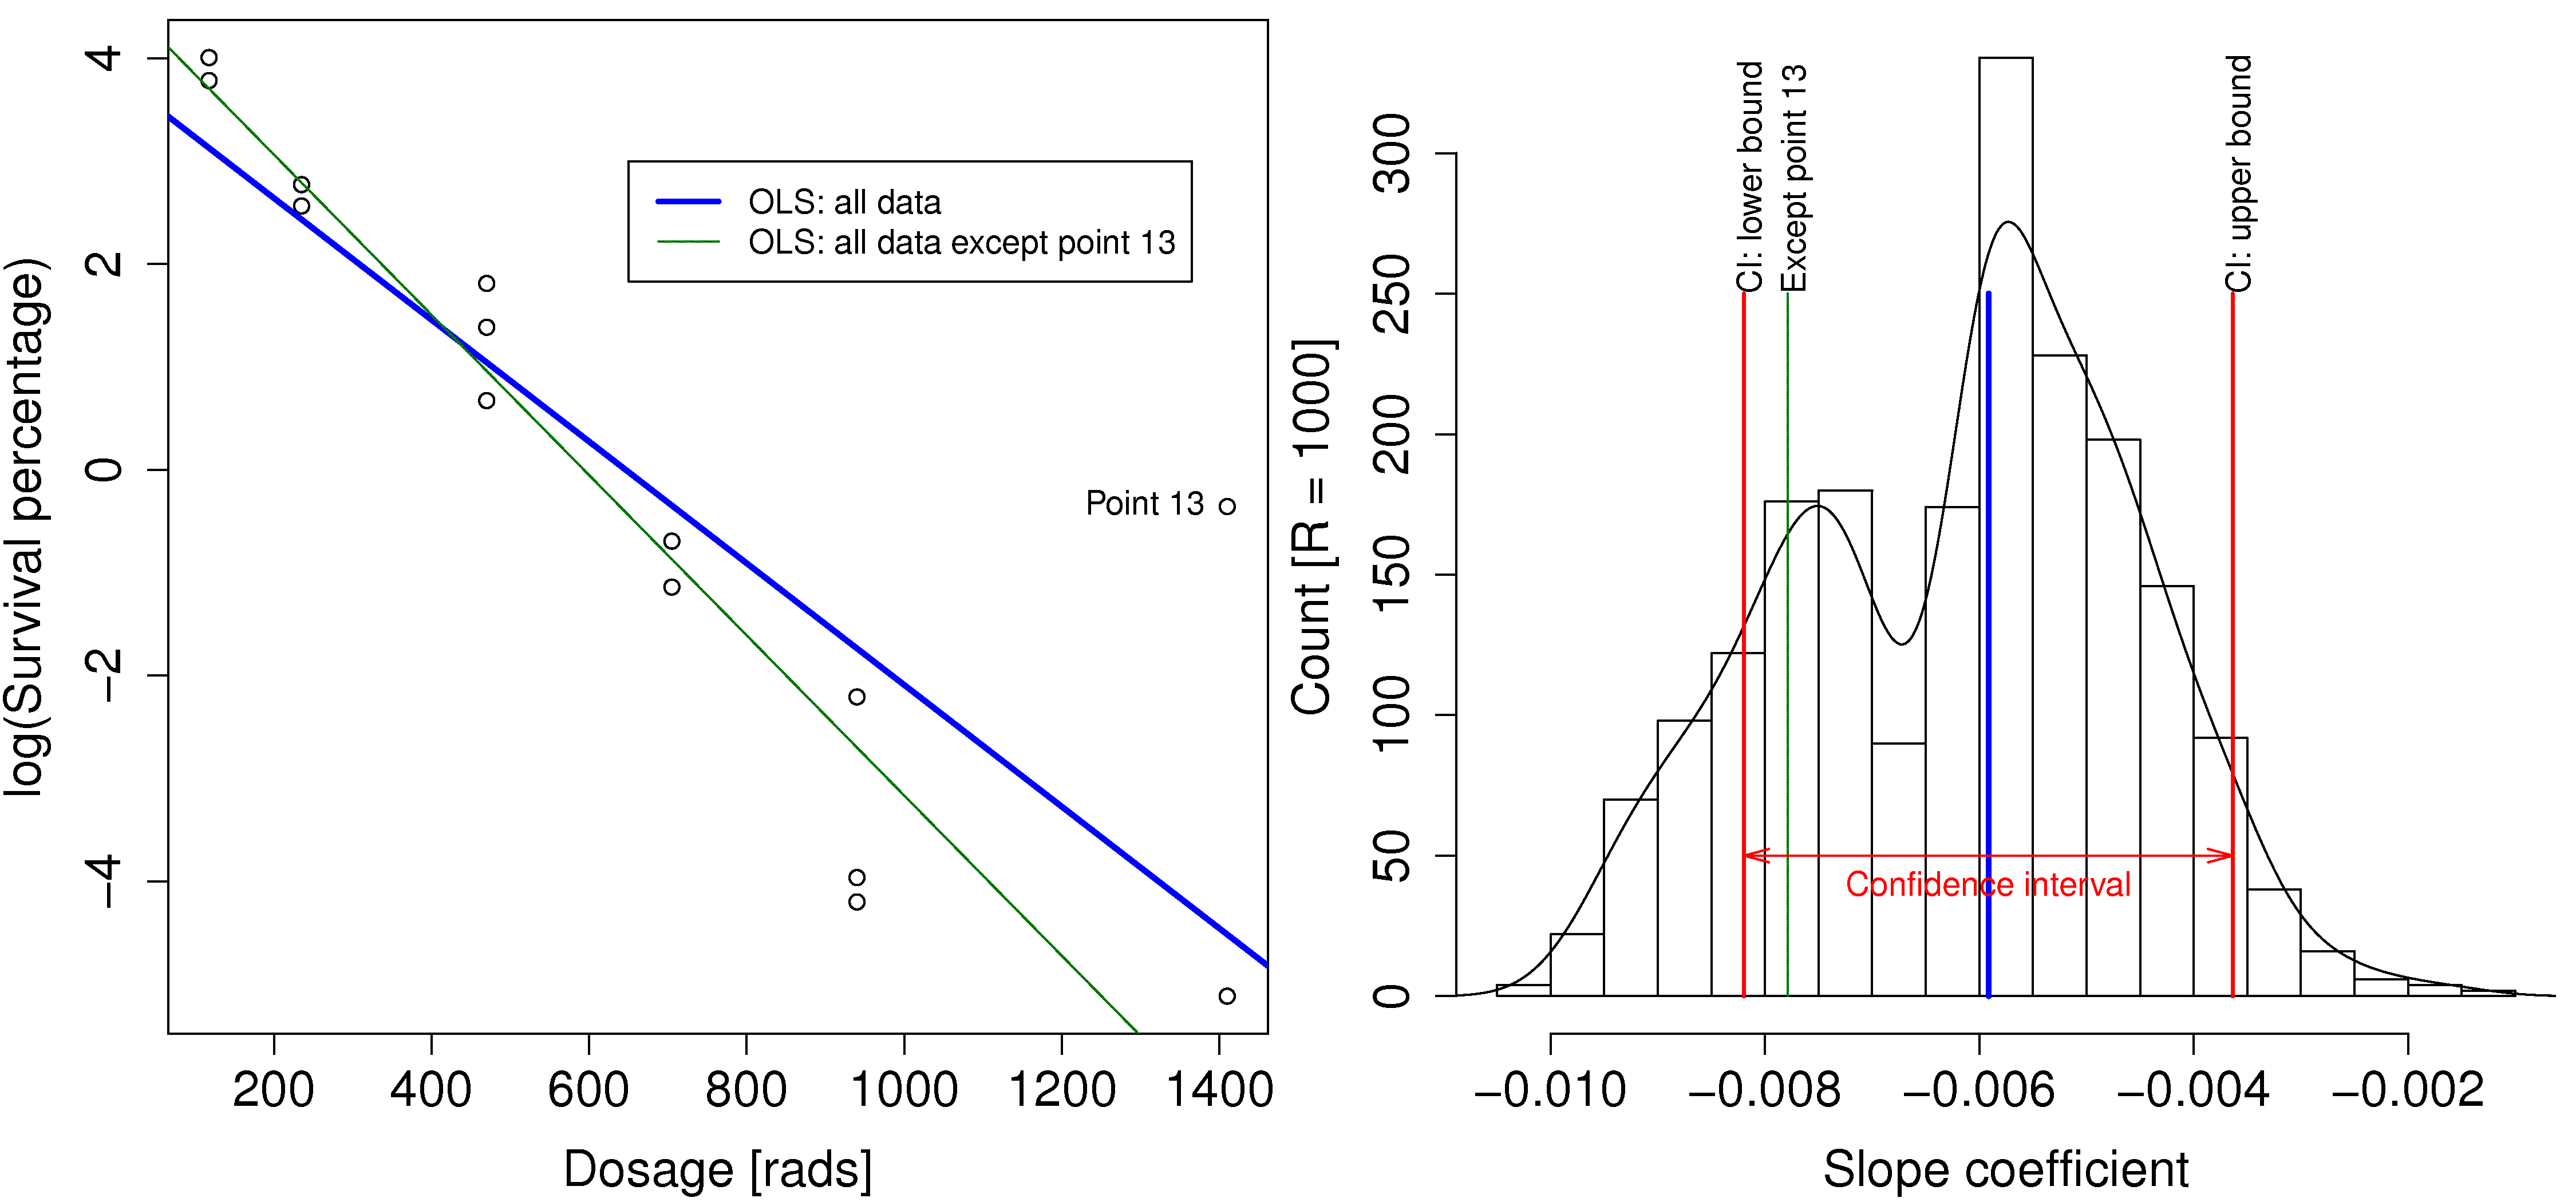

Generate this figure with R:
library(boot)
attach(survival)

bitmap('/Users/kevindunn/Statistics course/Course notes/Correlation, covariance and least squares/images/bootstrap-example.png', type="png256", width=15, height=7, res=300, pointsize=14)
layout(matrix(c(1,2), 1, 2))
par(mar=c(4.2, 4.2, 0.5, 0.5))  # (bottom, left, top, right); defaults are par(mar=c(5, 4, 4, 2) + 0.1)
par(cex.lab=1.5, cex.main=1.8, cex.sub=1.8, cex.axis=1.5)
plot(dose, log(surv), xlab="Dosage [rads]", ylab="log(Survival percentage)")
text(dose[13], log(surv[13]), "Point 13", pos=2)

base.lm <- lm(log(survival$surv) ~ survival$dose)
summary(base.lm)
abline(coef(base.lm), lwd=3, col="blue")

base.lm.rm13 <- lm(log(survival$surv[-13]) ~ survival$dose[-13])
summary(base.lm.rm13)
abline(coef(base.lm.rm13), lwd=1, col="darkgreen")

legend(x=650, y=3, legend=c("OLS: all data", "OLS: all data except point 13"), col=c("blue", "darkgreen"), lty=c(1, 1), lwd=c(3,1))

# Regression confidence intervals
predictions <- base.lm$fitted
residuals <- base.lm$residuals

# Calculate the 3 standard errors
n = 14
den <- sum((dose - mean(dose)) * (dose - mean(dose)))
SE <- sqrt(sum(residuals^2) / (n-2))
SE.b1 <- sqrt(SE^2 / den)

# Confidence intervals for the least squares parameters
alpha = 0.95
b1 = coef(base.lm)[2]
t.critical = qt(1-(1-alpha)/2, df=(n-2))
b1.LB <- b1 - t.critical*SE.b1
b1.UB <- b1 + t.critical*SE.b1
c(b1.LB, b1.UB)




ls.fun <- function(data, i){
	# `i` contains the indices of the rows to use in the
	# least squares model
	print (i)
	d.subset <- data[i,]
	d.ols <- lm(log(d.subset$surv) ~ d.subset$dose)
	
	# Return just the slope coefficient
	return(coef(d.ols)[2])
}
set.seed(43)
library(boot)
data.boot <- boot(survival, ls.fun, R=1000)

library(MASS)
truehist(data.boot$t, col=0, xlab="Slope coefficient", ylab="Count [R = 1000]")
lines(density(data.boot$t))

ymax=250  #  I don't know how else to get "truehist" maximum value on the y-axis
segments(x0=coef(base.lm)[2], y0=0, y1 = ymax, col="blue", lwd=3)
segments(x0=coef(base.lm.rm13)[2], y0=0, y1 = ymax, col="darkgreen", lwd=1)
segments(x0=b1.LB, y0=0, y1 = ymax, col="red", lwd=2)
segments(x0=b1.UB, y0=0, y1 = ymax, col="red", lwd=2)

delta=0.0001
text(x=b1.LB-delta, y=ymax, "CI: lower bound", srt=90, pos=4)
text(x=b1.UB-delta, y=ymax, "CI: upper bound", srt=90, pos=4)
#text(x=coef(base.lm)[2]-0.0002, y=ymax, "Using all data", srt=90, pos=4)
text(x=coef(base.lm.rm13)[2]-delta, y=ymax, "Except point 13", srt=90, pos=4)

arrows(x0=b1.LB, x1=b1.UB, y0=50, y1=50, angle=15, length=0.15, col="red", code=3)
text(x=(b1.LB+b1.UB)/2, y=50, "Confidence interval", pos=1, col="red")
dev.off()



bitmap('/Users/kevindunn/Statistics course/Course notes/Correlation, covariance and least squares/images/bootstrap-example-slide1.png', type="png256", width=7, height=7, res=300, pointsize=14)
#layout(matrix(c(1,2), 1, 2))
par(mar=c(4.2, 4.2, 0.5, 0.5))  # (bottom, left, top, right); defaults are par(mar=c(5, 4, 4, 2) + 0.1)
par(cex.lab=1.5, cex.main=1.8, cex.sub=1.8, cex.axis=1.5)
plot(dose, log(surv), xlab="Dosage [rads]", ylab="log(Survival percentage)")
text(dose[13], log(surv[13]), "Point 13", pos=2)
abline(coef(base.lm), lwd=3, col="blue")
abline(coef(base.lm.rm13), lwd=1, col="darkgreen")
legend(x=650, y=3, legend=c("OLS: all data", "OLS: all data except point 13"), col=c("blue", "darkgreen"), lty=c(1, 1), lwd=c(3,1))
dev.off()

bitmap('/Users/kevindunn/Statistics course/Course notes/Correlation, covariance and least squares/images/bootstrap-example-slide2.png', type="png256", width=10, height=7, res=300, pointsize=14)
#layout(matrix(c(1,2), 1, 2))
par(mar=c(4.2, 4.2, 0.5, 0.5))  # (bottom, left, top, right); defaults are par(mar=c(5, 4, 4, 2) + 0.1)
par(cex.lab=1.5, cex.main=1.8, cex.sub=1.8, cex.axis=1.5)
truehist(data.boot$t, col=0, xlab="Slope coefficient", ylab="Count [R = 1000]")
lines(density(data.boot$t))

ymax=250  #  I don't know how else to get "truehist" maximum value on the y-axis
segments(x0=coef(base.lm)[2], y0=0, y1 = ymax, col="blue", lwd=3)
segments(x0=coef(base.lm.rm13)[2], y0=0, y1 = ymax, col="darkgreen", lwd=1)
segments(x0=b1.LB, y0=0, y1 = ymax, col="red", lwd=2)
segments(x0=b1.UB, y0=0, y1 = ymax, col="red", lwd=2)

delta=0.0001
text(x=b1.LB-delta, y=ymax, "CI: lower bound", srt=90, pos=4)
text(x=b1.UB-delta, y=ymax, "CI: upper bound", srt=90, pos=4)
#text(x=coef(base.lm)[2]-0.0002, y=ymax, "Using all data", srt=90, pos=4)
text(x=coef(base.lm.rm13)[2]-delta, y=ymax, "Except point 13", srt=90, pos=4)

arrows(x0=b1.LB, x1=b1.UB, y0=50, y1=50, angle=15, length=0.15, col="red", code=3)
text(x=(b1.LB+b1.UB)/2, y=50, "Confidence interval", pos=1, col="red")
dev.off()
